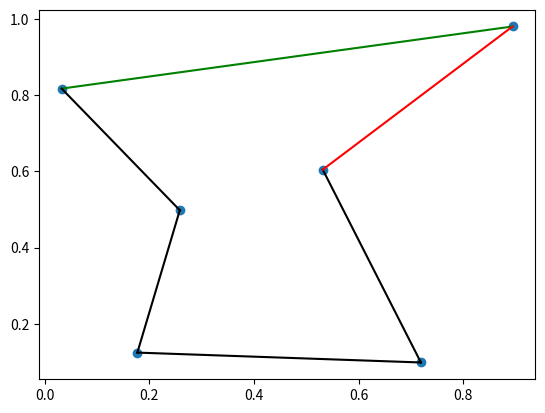

This chart was generated by the following Python code: (Note: this script raises an exception after producing the figure.)
import numpy as np
import matplotlib.pyplot as plt


def perturb(x):
    i1,i2 = np.random.permutation(len(x))[0:2]
    x[i1],x[i2] = x[i2],x[i1]
    
    return x
    return np.random.permutation(len(x))

def f(cidades,x):
    s = 0
    for i in range(len(x)):
        p1 = cidades[x[i],:]
        p2 = cidades[x[(i+1)%len(x)],:]
        # s = np.sqrt((p1[0]-p2[0])**2 + (p1[1]-p2[1])**2)
        s += np.linalg.norm(p1-p2)
    return s

def plot_inicial(cidades,x):
    _,ax = plt.subplots()
    ax.scatter(cidades[:,0],cidades[:,1])
    lines = []
    for i in range(len(x)):
        p1 = cidades[x[i],:]
        p2 = cidades[x[(i+1)%len(x)],:]
        if i == 0:
            l = ax.plot([p1[0],p2[0]],[p1[1],p2[1]],color='g')
        elif i == len(x)-1:
            l = ax.plot([p1[0],p2[0]],[p1[1],p2[1]],color='r')
        else:
            l = ax.plot([p1[0],p2[0]],[p1[1],p2[1]],color='k')
        lines.append(l[0])

    return ax,lines


def atualiza_plot(cidades,x,lines,ax):
    plt.pause(.5)
    for line in lines:
        line.remove()

    for i in range(len(x)):
        p1 = cidades[x[i],:]
        p2 = cidades[x[(i+1)%len(x)],:]
        if i == 0:
            l = ax.plot([p1[0],p2[0]],[p1[1],p2[1]],color='g')
        elif i == len(x)-1:
            l = ax.plot([p1[0],p2[0]],[p1[1],p2[1]],color='r')
        else:
            l = ax.plot([p1[0],p2[0]],[p1[1],p2[1]],color='k')
        lines[i] = l[0]

def fat(n):
    return 1 if n<=1 else n*fat(n-1)

    



p = 6

cidades = np.random.rand(p,2)

solucoes = np.random.permutation(p).reshape(1,p)

i = 1
max_sol = fat(p)
avaliacoes = [f(cidades,solucoes[0,:])]

while i < max_sol:

    x = np.random.permutation(p).reshape(1,p)

    if not np.any(np.all(x == solucoes,axis=1)):
        solucoes = np.concat((
            solucoes,x
        ))
        avaliacoes.append(f(cidades,x[0,:]))
        i+=1

# plt.stem(avaliacoes)
# plt.show()
avaliacoes = np.array(avaliacoes)

x_opt = np.random.permutation(p)

f_opt = f(cidades,x_opt)
ax,lines = plot_inicial(cidades,x_opt)

max_it = 100000

for i in range(max_it):
    x_cand = perturb(np.copy(x_opt))
    f_cand = f(cidades,x_cand)    
    if f_cand < f_opt:
        x_opt = x_cand
        f_opt = f_cand
        atualiza_plot(cidades,x_opt,lines,ax)


plt.show()









import numpy as np
import matplotlib.pyplot as plt

#Pertubacao do otimo
def pertub(x,xl,xu,sig):
    x_cand = x + np.random.normal(loc=0,scale=sig)
    for i in range(x.shape[0]):
        if(x_cand[i]<xl[i]):
            x_cand[i] = xl[i]
        if(x_cand[i]> xu[i]):
            x_cand[i] = xu[i]
    return x_cand

def f(x):
    pass

#Maximo de interacoes
max_int = 10000

#Restricoess
x_l = [-1, -1]
x_u = [1, 1]

#X otimo aleatorio uniforme
x_opt = np.random.uniform(x_l, x_u)

f_opt = f(x_opt)

#X candidato aleatorio uniforme
x_cand = np.random.uniform(x_l, x_u)

#Valor de abertura dos vizinhos
sigma = 0.1

# Valores para o teste
x_axis = np.linspace(-2,5,1000)
# plt.plot(x_axis,f(x_axis))

i=0
while i < max_int:
    x_cand = pertub(x_opt, x_l, x_u, sigma)
    f_cand = f(x_cand)
    if f_cand > f_opt:
        x_opt = x_cand
        f_opt = f_cand
        break
    i+=1
